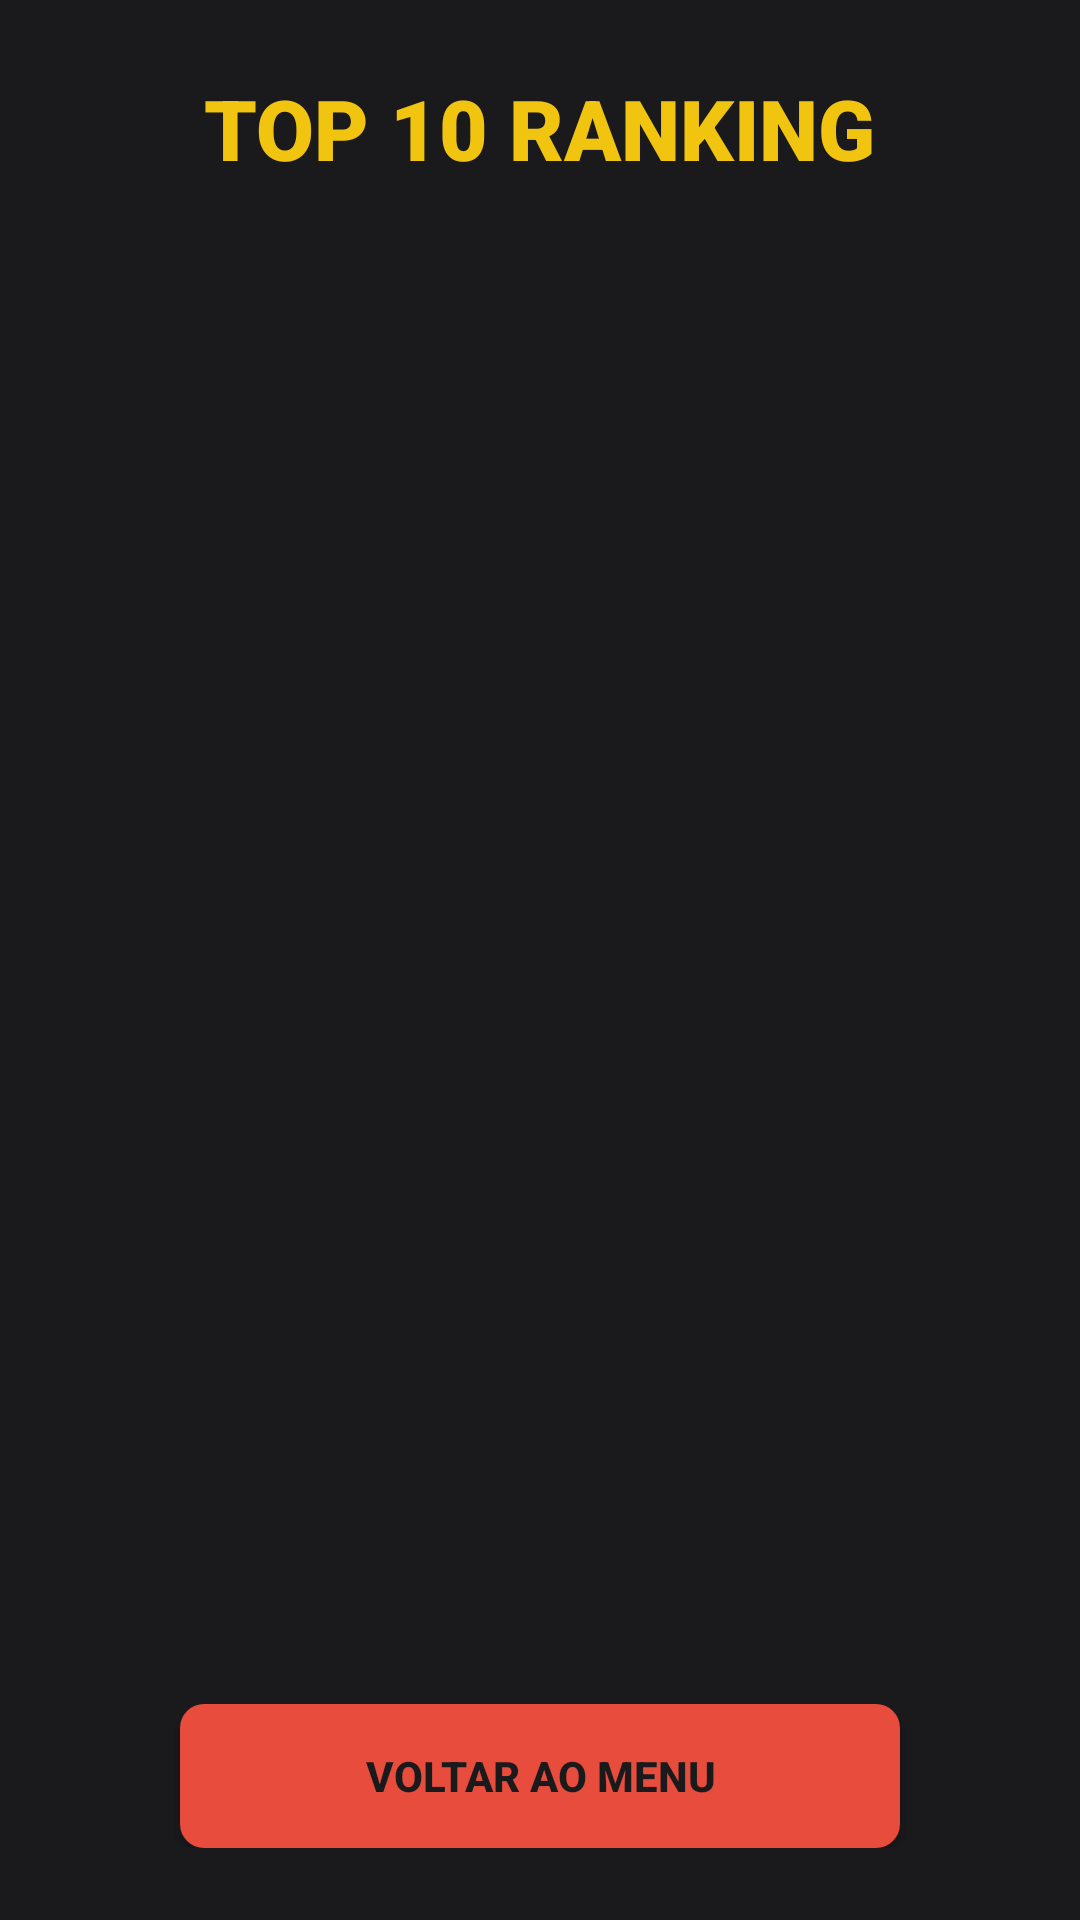

Android layout source for this screen:
<!-- AndroidManifest.xml: application theme Theme.RogueDucks -->
<!-- res/layout/activity_ranking.xml -->
<?xml version="1.0" encoding="utf-8"?>
<LinearLayout xmlns:android="http://schemas.android.com/apk/res/android"
    android:layout_width="match_parent"
    android:layout_height="match_parent"
    android:orientation="vertical"
    android:padding="24dp"
    android:background="@color/bg_dark"
    android:gravity="center_horizontal">

    <TextView
        android:layout_width="wrap_content"
        android:layout_height="wrap_content"
        android:text="TOP 10 RANKING"
        style="@style/RogueDucks.Text.Title"
        android:textSize="28sp"
        android:layout_marginBottom="24dp" />

    <ListView
        android:id="@+id/lvRanking"
        android:layout_width="match_parent"
        android:layout_height="0dp"
        android:layout_weight="1"
        android:divider="@color/bg_dark_card"
        android:dividerHeight="2dp"
        android:layout_marginBottom="24dp" />

    <Button
        android:id="@+id/btnBack"
        android:layout_width="240dp"
        android:layout_height="wrap_content"
        android:text="Voltar ao Menu"
        style="@style/RogueDucks.Button"
        android:backgroundTint="@color/secondary_red" />

</LinearLayout>
<!-- resources referenced by this layout -->
<resources>
  <color name="bg_dark">#1A1A1D</color>
  <color name="bg_dark_card">#2C2C2E</color>
  <color name="secondary_red">#E74C3C</color>
  <style name="RogueDucks.Button" parent="Widget.AppCompat.Button">
          <item name="android:background">@drawable/bg_button</item>
          <item name="android:textColor">@color/bg_dark</item>
          <item name="android:textStyle">bold</item>
          <item name="android:paddingLeft">24dp</item>
          <item name="android:paddingRight">24dp</item>
          <item name="android:textAllCaps">true</item>
      </style>
  <style name="RogueDucks.Text.Title" parent="android:Widget.TextView">
          <item name="android:textSize">32sp</item>
          <item name="android:textStyle">bold</item>
          <item name="android:textColor">@color/primary_gold</item>
          <item name="android:fontFamily">sans-serif-black</item>
      </style>
  <style name="Theme.RogueDucks" parent="Base.Theme.RogueDucks" />
  <!-- drawable bg_button (drawable) -->
  <?xml version="1.0" encoding="utf-8"?>
  <ripple xmlns:android="http://schemas.android.com/apk/res/android"
      android:color="@color/ripple_color">
      <item>
          <shape android:shape="rectangle">
              <corners android:radius="8dp" />
              <solid android:color="@color/primary_gold" />
          </shape>
      </item>
  </ripple>
  <color name="primary_gold">#F1C40F</color>
  <style name="Base.Theme.RogueDucks" parent="Theme.Material3.DayNight.NoActionBar">
          
          
      </style>
  <color name="ripple_color">#40FFFFFF</color>
</resources>
